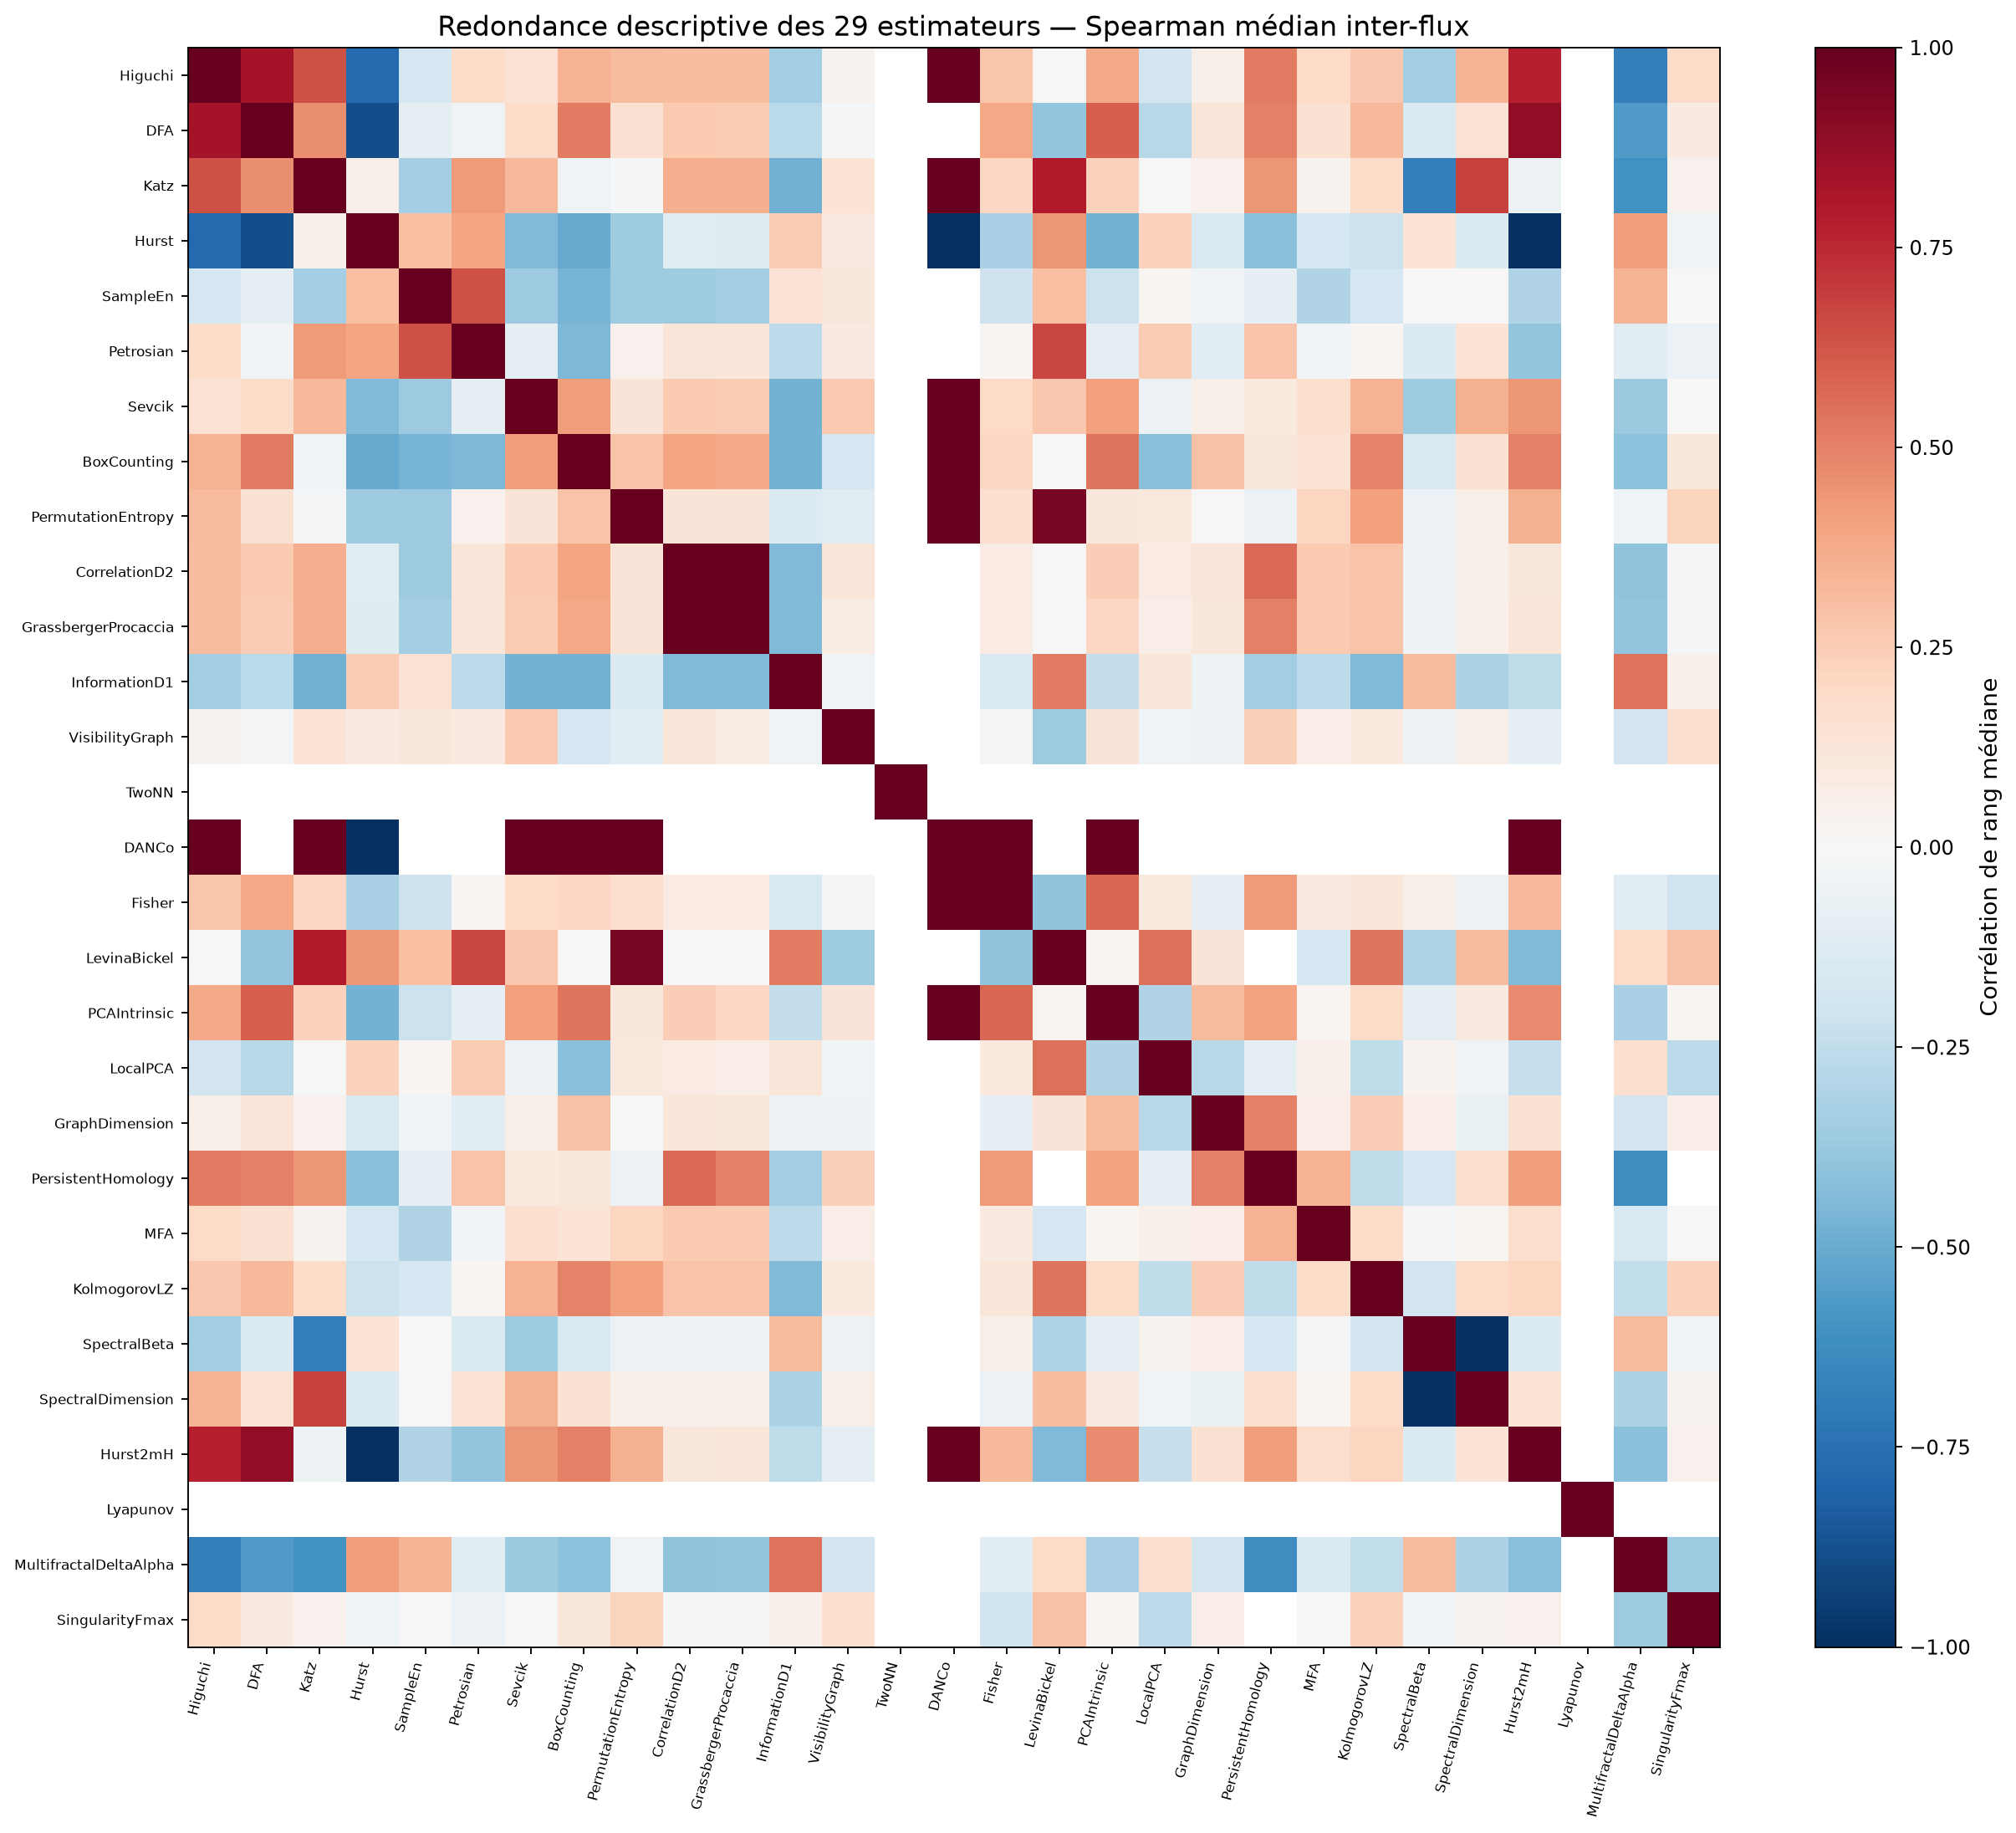

The data file committed next to this chart (first rows):
, Higuchi, DFA, Katz, Hurst, SampleEn, Petrosian, Sevcik, BoxCounting, PermutationEntropy, CorrelationD2, GrassbergerProcaccia, InformationD1, VisibilityGraph, TwoNN, DANCo, Fisher, LevinaBickel, PCAIntrinsic, LocalPCA, GraphDimension, PersistentHomology, MFA, KolmogorovLZ
Higuchi, 1.0, 0.8296, 0.6368, -0.777, -0.1728, 0.1873, 0.1461, 0.3505, 0.3182, 0.3114, 0.3061, -0.3424, 0.03707, , 1.0, 0.2803, 0.006061, 0.378, -0.1899, 0.06219, 0.5214, 0.1967, 0.2697
DFA, 0.8296, 1.0, 0.4622, -0.8831, -0.09369, -0.034, 0.1805, 0.5193, 0.1495, 0.2587, 0.2533, -0.2705, -0.01665, , , 0.3902, -0.3939, 0.5968, -0.2755, 0.1222, 0.5071, 0.1543, 0.3231
Katz, 0.6368, 0.4622, 1.0, 0.05389, -0.343, 0.4273, 0.3252, -0.04003, -0.008855, 0.3607, 0.3643, -0.4766, 0.1332, , 1.0, 0.2074, 0.7939, 0.2276, -0.003405, 0.04439, 0.4429, 0.03238, 0.1809
Hurst, -0.777, -0.8831, 0.05389, 1.0, 0.3013, 0.3941, -0.4442, -0.5076, -0.3527, -0.1171, -0.1185, 0.2569, 0.09288, , -1.0, -0.3271, 0.4424, -0.4708, 0.2335, -0.1519, -0.4143, -0.1726, -0.2122
SampleEn, -0.1728, -0.09369, -0.343, 0.3013, 1.0, 0.6339, -0.3639, -0.4633, -0.3629, -0.3549, -0.3382, 0.1417, 0.1164, , , -0.2081, 0.297, -0.2129, 0.01891, -0.03602, -0.08571, -0.2986, -0.1754
Petrosian, 0.1873, -0.034, 0.4273, 0.3941, 0.6339, 1.0, -0.09086, -0.4525, 0.0392, 0.1195, 0.1239, -0.265, 0.09278, , , 0.01812, 0.6646, -0.09894, 0.253, -0.1139, 0.2826, -0.02359, 0.017
Sevcik, 0.1461, 0.1805, 0.3252, -0.4442, -0.3639, -0.09086, 1.0, 0.4206, 0.1278, 0.2596, 0.2557, -0.4744, 0.2615, , 1.0, 0.2027, 0.2727, 0.4088, -0.05583, 0.05583, 0.09643, 0.1673, 0.3461
BoxCounting, 0.3505, 0.5193, -0.04003, -0.5076, -0.4633, -0.4525, 0.4206, 1.0, 0.2818, 0.3923, 0.3863, -0.4728, -0.167, , 1.0, 0.2074, -0.006061, 0.5341, -0.4159, 0.2943, 0.1143, 0.1332, 0.5
PermutationEntropy, 0.3182, 0.1495, -0.008855, -0.3527, -0.3629, 0.0392, 0.1278, 0.2818, 1.0, 0.1289, 0.126, -0.1358, -0.1094, , 1.0, 0.1663, 0.9515, 0.1127, 0.107, 0.001832, -0.06071, 0.2148, 0.4139
CorrelationD2, 0.3114, 0.2587, 0.3607, -0.1171, -0.3549, 0.1195, 0.2596, 0.3923, 0.1289, 1.0, 0.9941, -0.4449, 0.1205, , , 0.08373, -0.006061, 0.2448, 0.08423, 0.1221, 0.5643, 0.2638, 0.2852
GrassbergerProcaccia, 0.3061, 0.2533, 0.3643, -0.1185, -0.3382, 0.1239, 0.2557, 0.3863, 0.126, 0.9941, 1.0, -0.4443, 0.07261, , , 0.07838, -0.006061, 0.2105, 0.06375, 0.1137, 0.5036, 0.263, 0.2835
InformationD1, -0.3424, -0.2705, -0.4766, 0.2569, 0.1417, -0.265, -0.4744, -0.4728, -0.1358, -0.4449, -0.4443, 1.0, -0.04209, , , -0.1503, 0.5152, -0.2396, 0.1217, -0.0534, -0.3464, -0.2614, -0.4437
VisibilityGraph, 0.03707, -0.01665, 0.1332, 0.09288, 0.1164, 0.09278, 0.2615, -0.167, -0.1094, 0.1205, 0.07261, -0.04209, 1.0, , , -0.009387, -0.3576, 0.1301, -0.04498, -0.05215, 0.2357, 0.06372, 0.09477
TwoNN, , , , , , , , , , , , , , 1.0, , , , , , , , , 
DANCo, 1.0, , 1.0, -1.0, , , 1.0, 1.0, 1.0, , , , , , 1.0, 1.0, , 1.0, , , , , 
Fisher, 0.2803, 0.3902, 0.2074, -0.3271, -0.2081, 0.01812, 0.2027, 0.2074, 0.1663, 0.08373, 0.07838, -0.1503, -0.009387, , 1.0, 1.0, -0.4061, 0.5726, 0.09735, -0.08359, 0.425, 0.09039, 0.1243
LevinaBickel, 0.006061, -0.3939, 0.7939, 0.4424, 0.297, 0.6646, 0.2727, -0.006061, 0.9515, -0.006061, -0.006061, 0.5152, -0.3576, , , -0.4061, 1.0, 0.0303, 0.5488, 0.1273, , -0.1741, 0.5378
PCAIntrinsic, 0.378, 0.5968, 0.2276, -0.4708, -0.2129, -0.09894, 0.4088, 0.5341, 0.1127, 0.2448, 0.2105, -0.2396, 0.1301, , 1.0, 0.5726, 0.0303, 1.0, -0.3041, 0.3126, 0.4, 0.0233, 0.1932
LocalPCA, -0.1899, -0.2755, -0.003405, 0.2335, 0.01891, 0.253, -0.05583, -0.4159, 0.107, 0.08423, 0.06375, 0.1217, -0.04498, , , 0.09735, 0.5488, -0.3041, 1.0, -0.2746, -0.09651, 0.0535, -0.2513
GraphDimension, 0.06219, 0.1222, 0.04439, -0.1519, -0.03602, -0.1139, 0.05583, 0.2943, 0.001832, 0.1221, 0.1137, -0.0534, -0.05215, , , -0.08359, 0.1273, 0.3126, -0.2746, 1.0, 0.5071, 0.06514, 0.2429
PersistentHomology, 0.5214, 0.5071, 0.4429, -0.4143, -0.08571, 0.2826, 0.09643, 0.1143, -0.06071, 0.5643, 0.5036, -0.3464, 0.2357, , , 0.425, , 0.4, -0.09651, 0.5071, 1.0, 0.3489, -0.2567
MFA, 0.1967, 0.1543, 0.03238, -0.1726, -0.2986, -0.02359, 0.1673, 0.1332, 0.2148, 0.2638, 0.263, -0.2614, 0.06372, , , 0.09039, -0.1741, 0.0233, 0.0535, 0.06514, 0.3489, 1.0, 0.1856
KolmogorovLZ, 0.2697, 0.3231, 0.1809, -0.2122, -0.1754, 0.017, 0.3461, 0.5, 0.4139, 0.2852, 0.2835, -0.4437, 0.09477, , , 0.1243, 0.5378, 0.1932, -0.2513, 0.2429, -0.2567, 0.1856, 1.0
SpectralBeta, -0.3375, -0.1464, -0.6806, 0.1334, 0.001538, -0.1361, -0.3565, -0.1501, -0.05781, -0.05001, -0.0482, 0.3179, -0.06045, , , 0.06071, -0.3091, -0.09072, 0.03484, 0.06466, -0.1643, -0.02327, -0.1926
SpectralDimension, 0.3375, 0.1464, 0.6806, -0.1334, -0.001538, 0.1361, 0.3565, 0.1501, 0.05781, 0.05001, 0.0482, -0.3179, 0.06045, , , -0.06071, 0.3091, 0.09072, -0.03484, -0.06466, 0.1643, 0.02327, 0.1926
Hurst2mH, 0.777, 0.8831, -0.05389, -1.0, -0.3013, -0.3941, 0.4442, 0.5076, 0.3527, 0.1171, 0.1185, -0.2569, -0.09288, , 1.0, 0.3271, -0.4424, 0.4708, -0.2335, 0.1519, 0.4143, 0.1726, 0.2122
Lyapunov, , , , , , , , , , , , , , , , , , , , , , , 
MultifractalDeltaAlpha, -0.6812, -0.5672, -0.6064, 0.4151, 0.3434, -0.1068, -0.3742, -0.4085, -0.04086, -0.4015, -0.3933, 0.546, -0.1919, , , -0.1133, 0.2, -0.3215, 0.1617, -0.1852, -0.6176, -0.1499, -0.2492
SingularityFmax, 0.1929, 0.09262, 0.0404, -0.0447, -0.005104, -0.05478, -0.003496, 0.1135, 0.2244, -0.01935, -0.01661, 0.04836, 0.1625, , , -0.1983, 0.2901, 0.0187, -0.2608, 0.07016, , 0.006188, 0.2272
